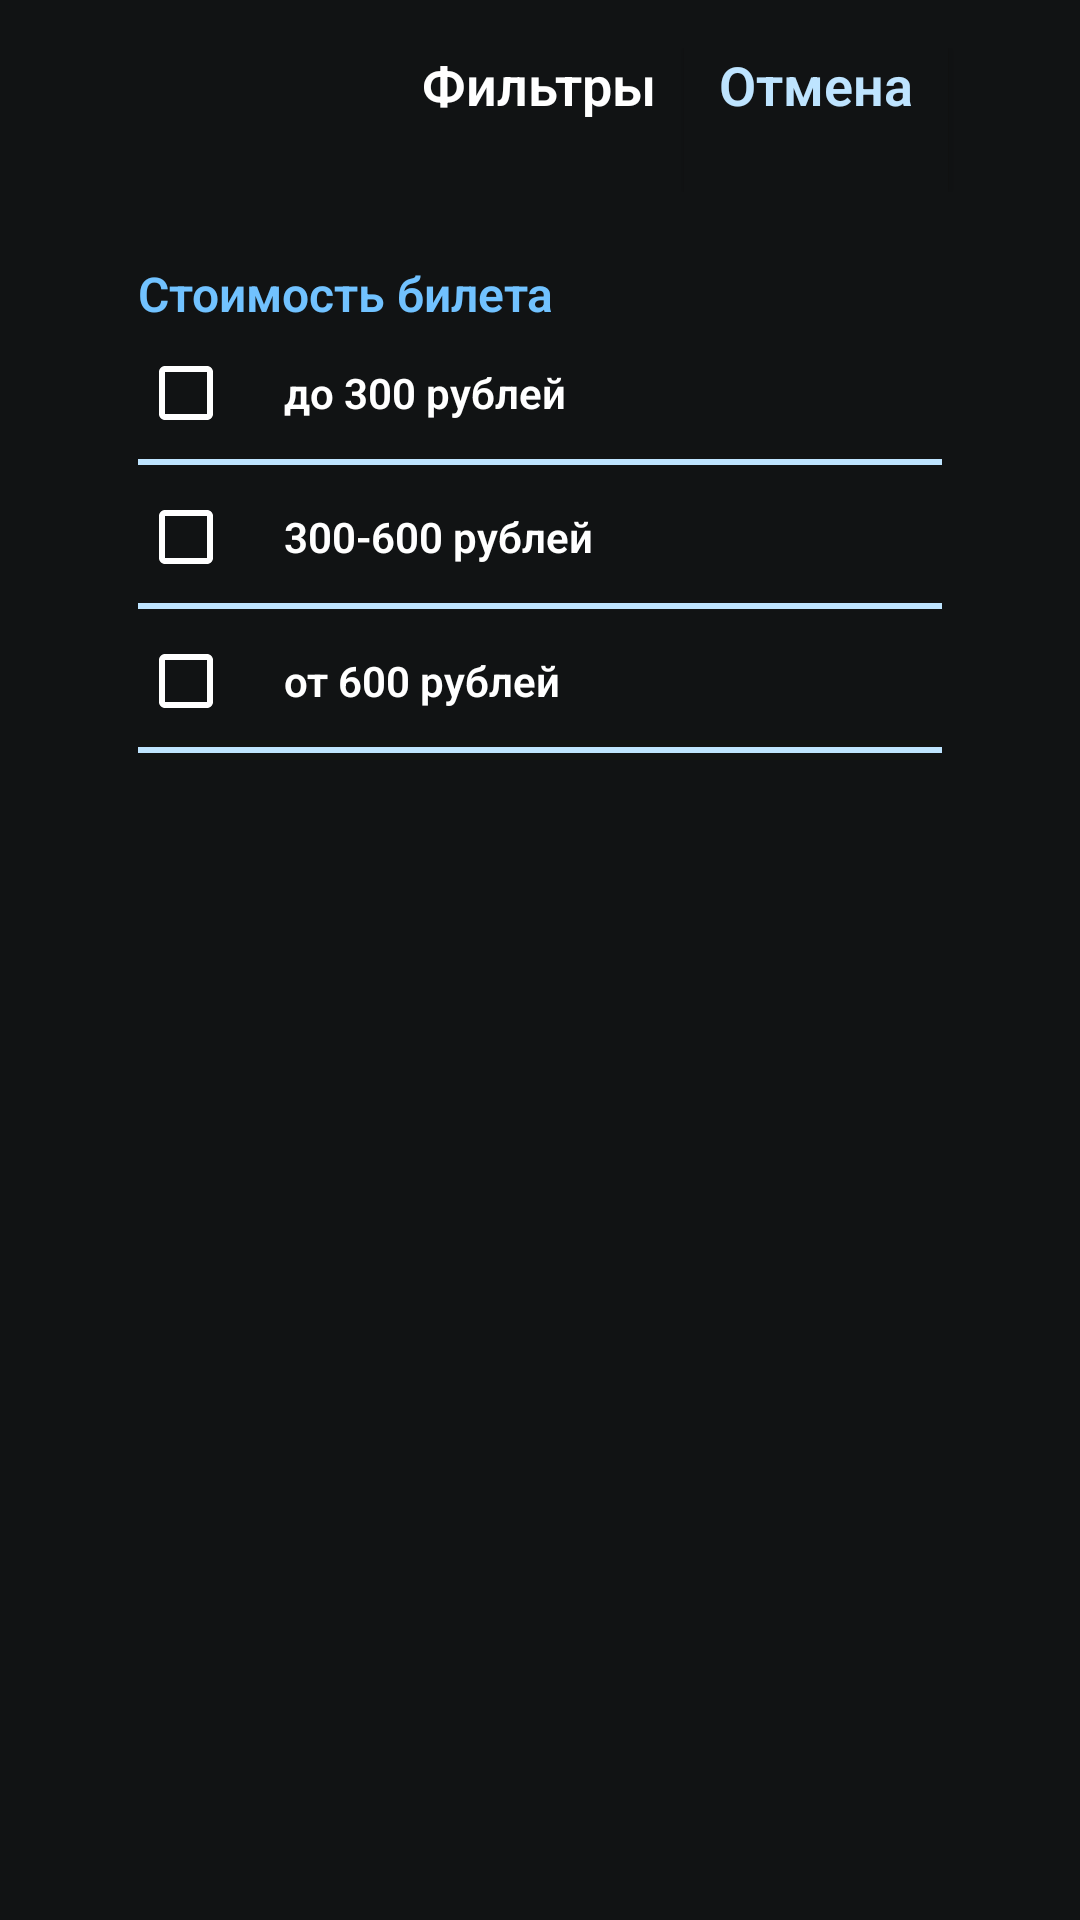

Layout XML and referenced resources for this Android screen:
<!-- AndroidManifest.xml: application theme Theme.PushkinApp -->
<!-- res/layout/filter_bottom_sheet_layout.xml -->
<?xml version="1.0" encoding="utf-8"?>
<layout xmlns:android="http://schemas.android.com/apk/res/android">

    <data>

    </data>

    <LinearLayout
        android:layout_width="match_parent"
        android:layout_height="570dp"
        android:gravity="center_horizontal"
        android:orientation="vertical"
        android:background="@color/dark_main"
        android:padding="16dp">

        <FrameLayout
            android:layout_width="match_parent"
            android:layout_height="wrap_content">

            <TextView
                android:layout_width="wrap_content"
                android:layout_height="wrap_content"
                android:text="Фильтры"
                android:textSize="18sp"
                android:textColor="@color/white"
                android:textFontWeight="600"
                android:fontFamily="sans-serif"
                android:layout_gravity="center_horizontal" />

            <Button
                android:id="@+id/revert_button"
                android:layout_width="wrap_content"
                android:layout_height="wrap_content"
                android:text="Отмена"
                android:textSize="18sp"
                android:textAllCaps="false"
                android:gravity="center_horizontal"
                android:textColor="@color/blue_main"
                android:textFontWeight="600"
                android:background="@color/dark_main"
                android:fontFamily="sans-serif"
                android:layout_gravity="right"
                android:layout_marginRight="28dp" />

        </FrameLayout>

        <FrameLayout
            android:layout_width="match_parent"
            android:layout_height="wrap_content"
            android:layout_marginTop="23dp">

            <TextView
                android:layout_width="wrap_content"
                android:layout_height="wrap_content"
                android:text="Стоимость билета"
                android:textSize="16sp"
                android:textColor="@color/blue_extra"
                android:textFontWeight="600"
                android:fontFamily="sans-serif"
                android:layout_gravity="left"
                android:layout_marginLeft="30dp" />

            <CheckBox
                android:id="@+id/first_checkbox"
                android:layout_width="match_parent"
                android:layout_height="48dp"
                android:checked="false"
                android:buttonTint="@color/white"
                android:background="@drawable/border_top_bottom"
                android:textColor="@color/white"
                android:text="     до 300 рублей"
                android:layout_marginTop="20dp"
                android:layout_marginRight="30dp"
                android:layout_marginLeft="30dp"
                android:textFontWeight="600"
                android:fontFamily="sans-serif"

                />

            <CheckBox
                android:id="@+id/second_checkbox"
                android:layout_width="match_parent"
                android:layout_height="48dp"
                android:checked="false"
                android:background="@drawable/border_top_bottom"
                android:textColor="@color/white"
                android:text="     300-600 рублей"
                android:buttonTint="@color/white"
                android:layout_marginTop="68dp"
                android:layout_marginRight="30dp"
                android:layout_marginLeft="30dp"
                android:textFontWeight="600"
                android:fontFamily="sans-serif"
                style="@style/ThemeOverlay.App.CheckBox"


                />

            <CheckBox
                android:id="@+id/third_checkbox"
                android:layout_width="match_parent"
                android:layout_height="48dp"
                android:checked="false"
                android:background="@drawable/border_top_bottom"
                android:textColor="@color/white"
                android:text="     от 600 рублей"
                android:buttonTint="@color/white"
                android:layout_marginTop="116dp"
                android:layout_marginRight="30dp"
                android:layout_marginLeft="30dp"
                android:textFontWeight="600"
                android:fontFamily="sans-serif"
                android:layout_marginBottom="30dp" />
            
            
            
            
            
            
            
            
            
            
            
            
            

            
            
            
            
            
            
            
            
            
            
            
            
            
            
            
            
            
            
            
            
            
            
            
            
            
            

        </FrameLayout>


    </LinearLayout>
</layout>
<!-- resources referenced by this layout -->
<resources>
  <color name="blue_extra">#71C2FF</color>
  <color name="blue_main">#BEE4FF</color>
  <color name="dark_main">#111314</color>
  <color name="white">#FFFFFFFF</color>
  <!-- drawable border_top_bottom (drawable) -->
  <?xml version="1.0" encoding="utf-8"?>
  <layer-list xmlns:android="http://schemas.android.com/apk/res/android">
      <item>
          <shape android:shape="rectangle">
              <stroke
                  android:width="2dp"
                  android:color="@color/blue_main" />
              <solid android:color="@color/dark_main" />
          </shape>
      </item>
      <item android:bottom="2dp" android:top="-1dp">
          <shape android:shape="rectangle">
              <stroke android:width="5dp" android:color="@color/dark_main" />
          </shape>
      </item>
  </layer-list>
  <style name="ThemeOverlay.App.CheckBox" parent="">
          <item name="colorOnSurface">@color/white</item>
          <item name="colorSecondary">@color/blue_extra</item>
      </style>
  <style name="Theme.PushkinApp" parent="Theme.AppCompat.DayNight.NoActionBar">
          
          <item name="colorPrimary">@color/white</item>
          <item name="colorPrimaryVariant">@color/dark_main</item>
          <item name="colorOnPrimary">@color/white</item>
          
          <item name="colorSecondary">@color/blue_main</item>
          <item name="colorSecondaryVariant">@color/blue_extra</item>
          <item name="colorOnSecondary">@color/black</item>
          
          <item name="android:statusBarColor" tools:targetApi="l">?attr/colorPrimaryVariant</item>
          
      </style>
  <color name="black">#FF000000</color>
</resources>
